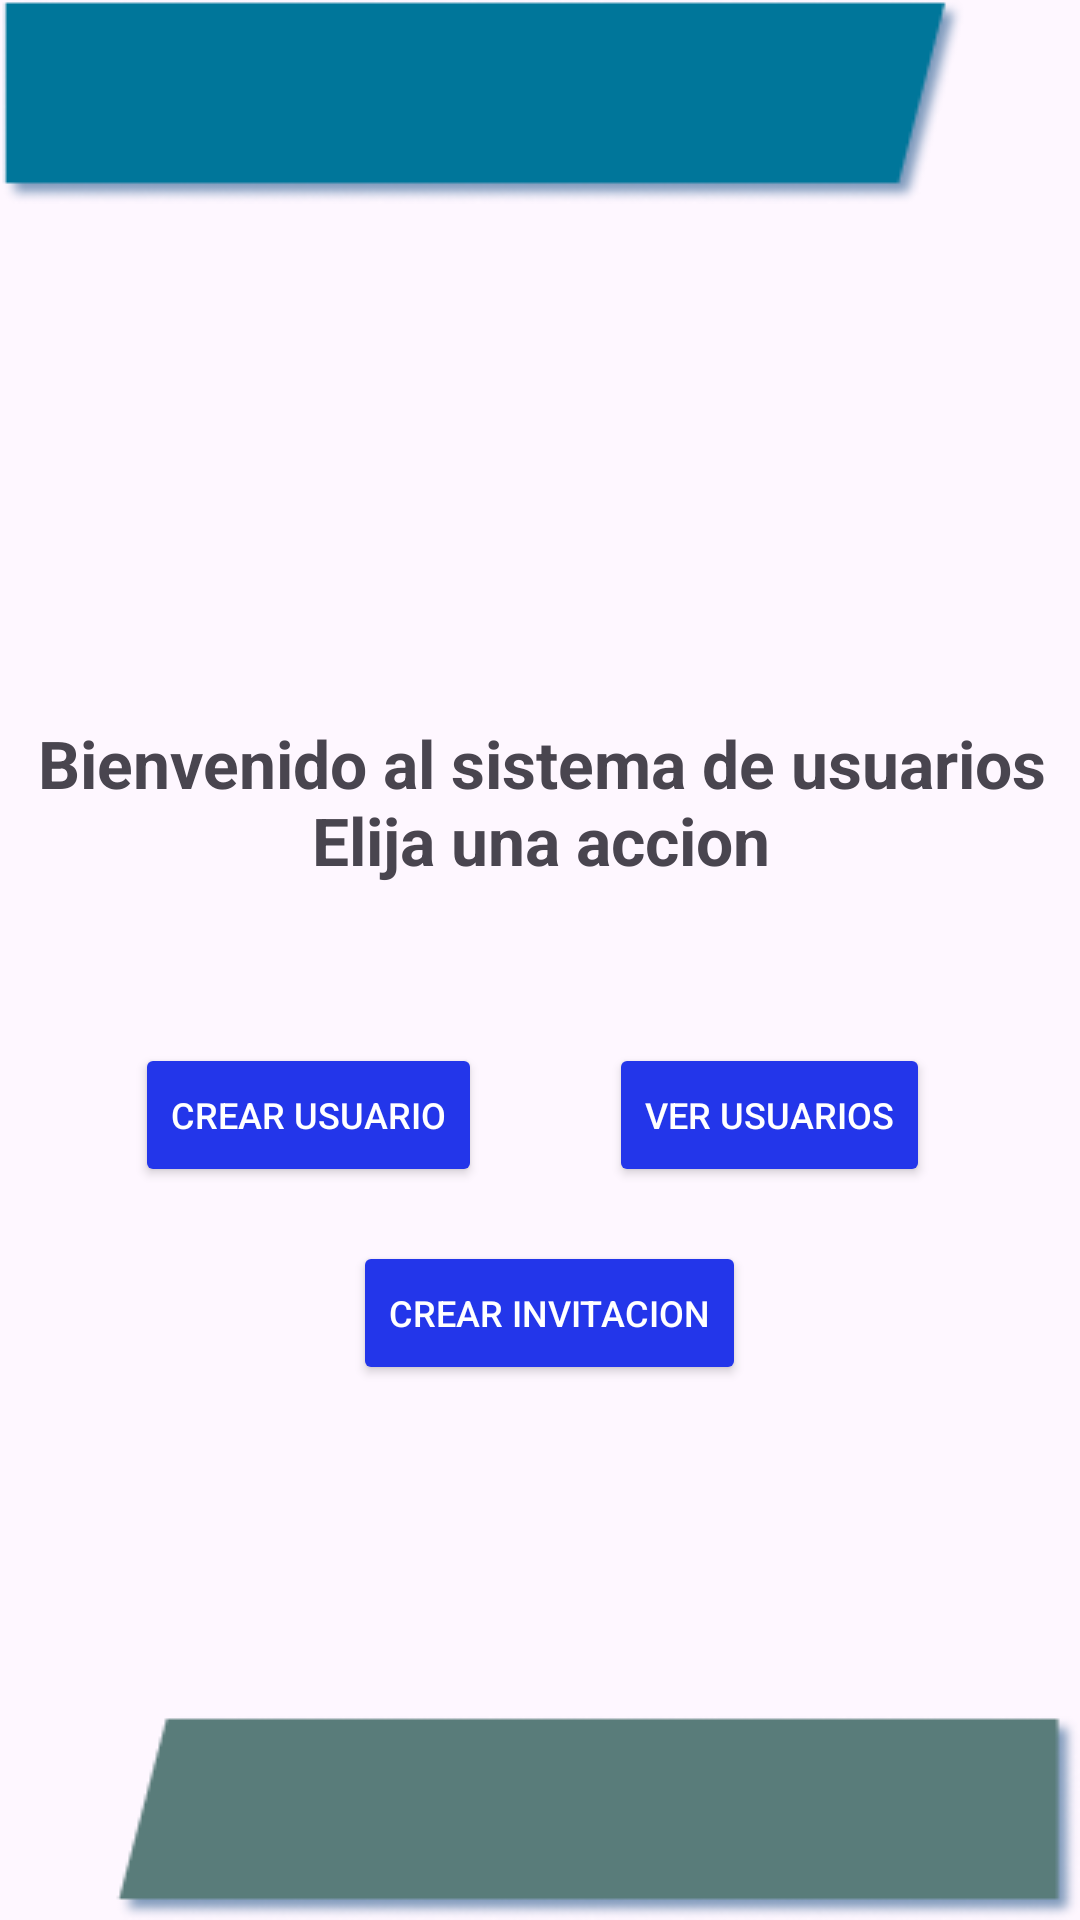

This screen was rendered from an Android layout file. Write that file and the resources it references.
<!-- AndroidManifest.xml: application theme Theme.Minutas -->
<!-- res/layout/modulousuario.xml -->
<?xml version="1.0" encoding="utf-8"?>
<androidx.constraintlayout.widget.ConstraintLayout xmlns:android="http://schemas.android.com/apk/res/android"
    xmlns:app="http://schemas.android.com/apk/res-auto"
    xmlns:tools="http://schemas.android.com/tools"
    android:layout_width="match_parent"
    android:layout_height="match_parent">

    <Button
        android:id="@+id/btnEmail"
        android:layout_width="wrap_content"
        android:layout_height="wrap_content"
        android:backgroundTint="#2336EA"
        android:text="Crear invitacion"
        android:textColor="#FFFFFF"
        android:textSize="12sp"
        app:layout_constraintBottom_toBottomOf="parent"
        app:layout_constraintEnd_toEndOf="parent"
        app:layout_constraintHorizontal_bias="0.514"
        app:layout_constraintStart_toStartOf="parent"
        app:layout_constraintTop_toTopOf="parent"
        app:layout_constraintVertical_bias="0.699" />

    <Button
        android:id="@+id/btnVer"
        android:layout_width="wrap_content"
        android:layout_height="wrap_content"
        android:backgroundTint="#2336EA"
        android:text="Ver Usuarios"
        android:textColor="#FFFFFF"
        android:textSize="12sp"
        app:layout_constraintBottom_toBottomOf="parent"
        app:layout_constraintEnd_toEndOf="parent"
        app:layout_constraintHorizontal_bias="0.802"
        app:layout_constraintStart_toStartOf="parent"
        app:layout_constraintTop_toTopOf="parent"
        app:layout_constraintVertical_bias="0.587" />

    <Button
        android:id="@+id/btnUsuario"
        android:layout_width="wrap_content"
        android:layout_height="wrap_content"
        android:backgroundTint="#2336EA"
        android:text="Crear Usuario"
        android:textColor="#FFFFFF"
        android:textSize="12sp"
        app:layout_constraintBottom_toBottomOf="parent"
        app:layout_constraintEnd_toEndOf="parent"
        app:layout_constraintHorizontal_bias="0.184"
        app:layout_constraintStart_toStartOf="parent"
        app:layout_constraintTop_toTopOf="parent"
        app:layout_constraintVertical_bias="0.587" />

    <ImageView
        android:id="@+id/imageView10"
        android:layout_width="wrap_content"
        android:layout_height="wrap_content"
        app:layout_constraintBottom_toBottomOf="parent"
        app:layout_constraintEnd_toEndOf="parent"
        app:layout_constraintHorizontal_bias="0.0"
        app:layout_constraintStart_toStartOf="parent"
        app:layout_constraintTop_toTopOf="parent"
        app:layout_constraintVertical_bias="0.0"
        app:srcCompat="@drawable/azul" />

    <ImageView
        android:id="@+id/imageView11"
        android:layout_width="wrap_content"
        android:layout_height="wrap_content"
        app:layout_constraintBottom_toBottomOf="parent"
        app:layout_constraintEnd_toEndOf="parent"
        app:layout_constraintHorizontal_bias="1.0"
        app:layout_constraintStart_toStartOf="parent"
        app:layout_constraintTop_toTopOf="parent"
        app:layout_constraintVertical_bias="1.0"
        app:srcCompat="@drawable/gris" />

    <ImageView
        android:id="@+id/imageView12"
        android:layout_width="145dp"
        android:layout_height="195dp"
        app:layout_constraintBottom_toBottomOf="parent"
        app:layout_constraintEnd_toEndOf="parent"
        app:layout_constraintHorizontal_bias="0.497"
        app:layout_constraintStart_toStartOf="parent"
        app:layout_constraintTop_toTopOf="parent"
        app:layout_constraintVertical_bias="0.179"
        app:srcCompat="@drawable/escudo" />

    <TextView
        android:id="@+id/TVmensaje"
        android:layout_width="425dp"
        android:layout_height="111dp"
        android:text="Bienvenido al sistema de usuarios            Elija una accion"
        android:textAlignment="center"
        android:textSize="22sp"
        android:textStyle="bold"
        app:layout_constraintBottom_toBottomOf="parent"
        app:layout_constraintEnd_toEndOf="parent"
        app:layout_constraintStart_toStartOf="parent"
        app:layout_constraintTop_toTopOf="parent"
        app:layout_constraintVertical_bias="0.453" />
</androidx.constraintlayout.widget.ConstraintLayout>
<!-- resources referenced by this layout -->
<resources>
  <!-- drawable azul: png bitmap (drawable, 4659 bytes) -->
  <!-- drawable gris: png bitmap (drawable, 4039 bytes) -->
  <style name="Theme.Minutas" parent="Base.Theme.Minutas" />
  <style name="Base.Theme.Minutas" parent="Theme.Material3.Light.NoActionBar">
          
          
      </style>
</resources>
